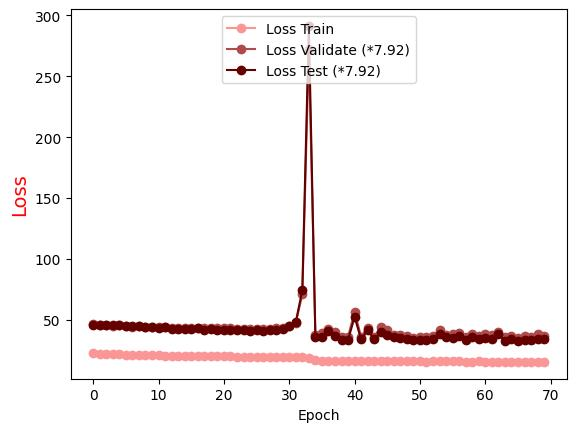

Data behind this chart, as committed beside it:
Epoch, Loss Train, Loss Validate (*7.92), Loss Test (*7.92)
0.0, 22.51, 46.2, 46.06
1.0, 22.25, 46.03, 45.95
2.0, 22.01, 45.47, 45.6
3.0, 21.8, 45.15, 45.44
4.0, 21.62, 45.39, 46.03
5.0, 21.44, 44.91, 45.07
6.0, 21.24, 44.46, 44.7
7.0, 21.13, 44.62, 44.58
8.0, 20.96, 44.23, 44.08
9.0, 20.88, 44.16, 43.97
10.0, 20.83, 43.71, 42.96
11.0, 20.67, 44.33, 43.84
12.0, 20.64, 43.64, 42.56
13.0, 20.55, 43.65, 42.79
14.0, 20.43, 43.54, 42.68
15.0, 20.35, 43.58, 42.43
16.0, 20.19, 43.6, 42.96
17.0, 20.14, 43.16, 42
18.0, 20.14, 43.21, 42.21
19.0, 20.05, 42.88, 41.67
20.0, 19.99, 42.99, 41.64
21.0, 20, 43.18, 41.59
22.0, 19.85, 42.63, 41.23
23.0, 19.86, 42.58, 41.4
24.0, 19.73, 42.56, 41.01
25.0, 19.76, 42.62, 41.23
26.0, 19.75, 42.45, 41.03
27.0, 19.6, 42.82, 41.37
28.0, 19.59, 43.06, 41.95
29.0, 19.48, 43.16, 42.65
30.0, 19.39, 44.89, 44.91
31.0, 19.35, 47.48, 48.22
32.0, 19.2, 70.98, 74.16
33.0, 18.41, 272, 291.3
34.0, 16.6, 37.81, 35.9
35.0, 16.15, 39.12, 35.6
36.0, 16.52, 42.17, 40.48
37.0, 16.27, 40.07, 36.77
38.0, 16.33, 36.26, 33.58
39.0, 15.96, 36.04, 33.6
40.0, 16.04, 56.6, 52.33
41.0, 16.15, 36.02, 33.93
42.0, 15.94, 43.66, 41.68
43.0, 15.86, 36.16, 34.01
44.0, 16.13, 43.72, 39.9
45.0, 16.01, 41.47, 37.92
46.0, 15.84, 37.51, 35.48
47.0, 15.95, 37.4, 35.02
48.0, 16.3, 36.63, 34
49.0, 15.88, 35.47, 33.02
50.0, 15.96, 36.07, 33.43
51.0, 15.69, 35.69, 33.48
52.0, 16.04, 37.07, 34.29
53.0, 15.8, 41.73, 38.66
54.0, 16.07, 37.58, 35.85
55.0, 15.79, 38.36, 35.2
56.0, 15.81, 39.38, 36.93
57.0, 15.46, 35.53, 33.1
58.0, 15.71, 38.72, 35.73
59.0, 15.93, 36.67, 33.94
... 10 more rows
